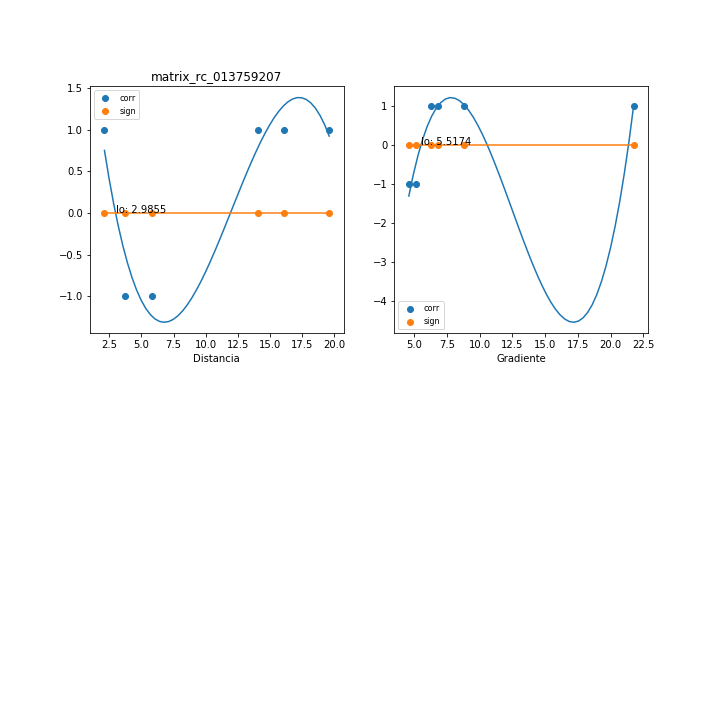

The data file committed next to this chart (first rows):
, mx_co, mx_di, mx_gr, mx_si
0, -1, 3.734, 5.145, 1.497651464131725e-16
1, -1.0, 5.842, 4.594, 0.0
2, 1.0, 19.63, 6.266, 0.0
3, 1.0, 2.117, 21.75, 0.0
4, 1.0, 16.1, 8.833, 0.0
5, 1.0, 14.06, 6.84, 0.0
